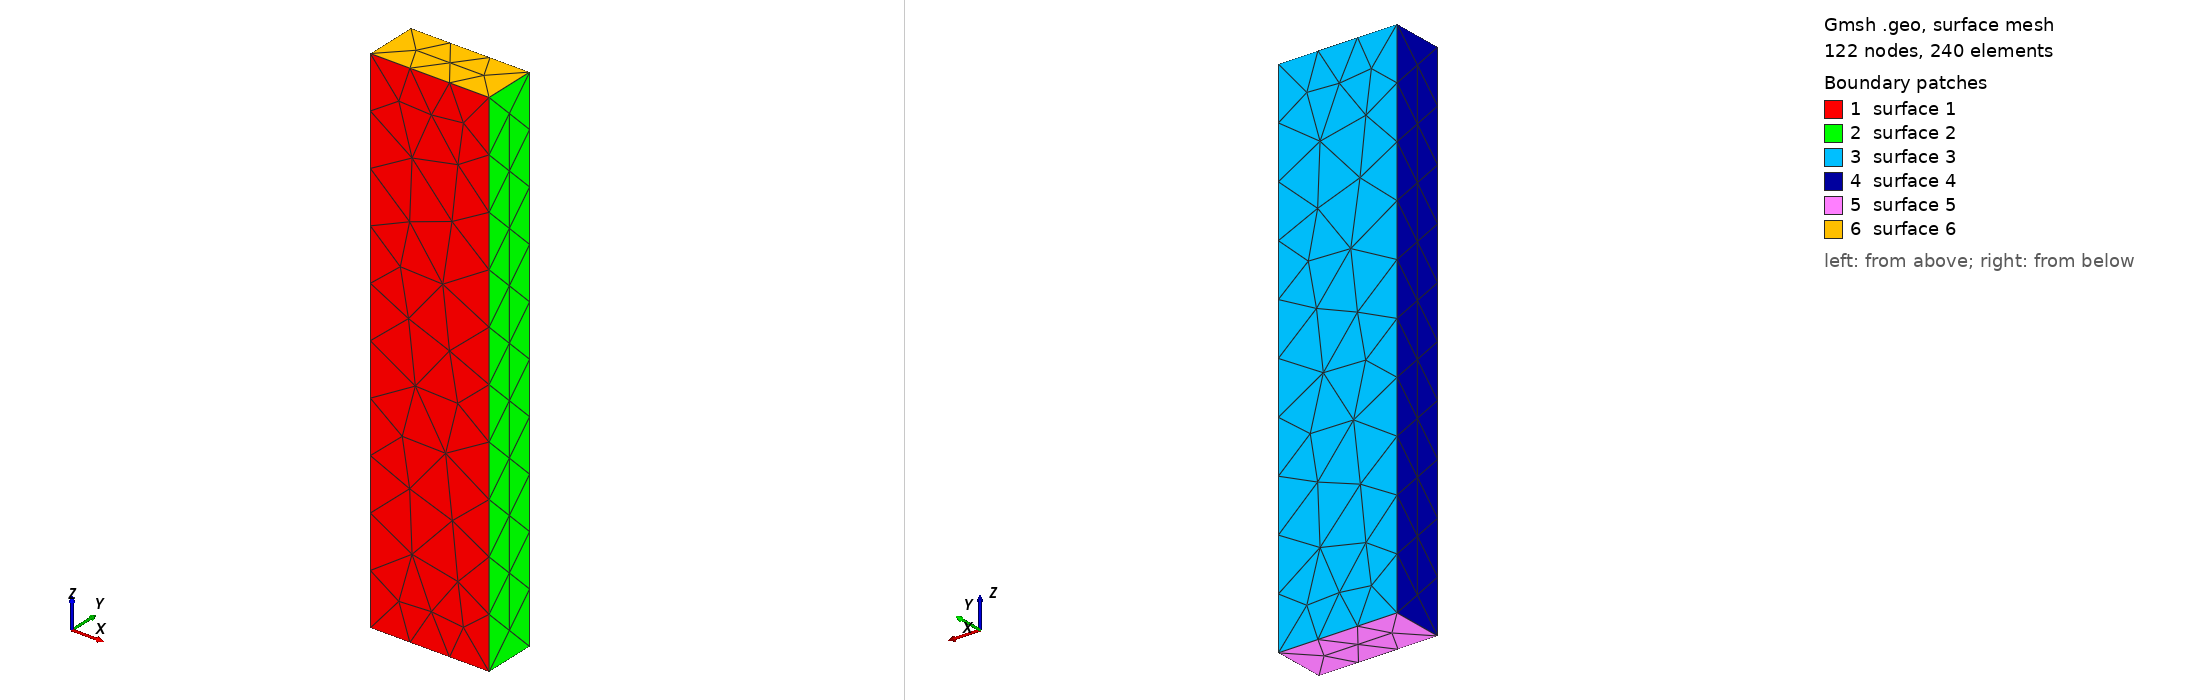

Gmsh geometry script, surface-meshed: 122 nodes, 240 surface elements. Boundary patches (legend numbers): 1 surface 1, 2 surface 2, 3 surface 3, 4 surface 4, 5 surface 5, 6 surface 6. Left view from above one corner, right view from below the opposite corner. The script declares no physical surfaces, so the legend lists its geometric surfaces.

=== straight.geo (drawn) ===
Merge "straight.brep";
//+
Physical Volume("air", 1) = {1};
//+
Physical Volume("air", 1) += {1};


Also in the case, not shown: straight.brep (merged mesh/CAD file).
